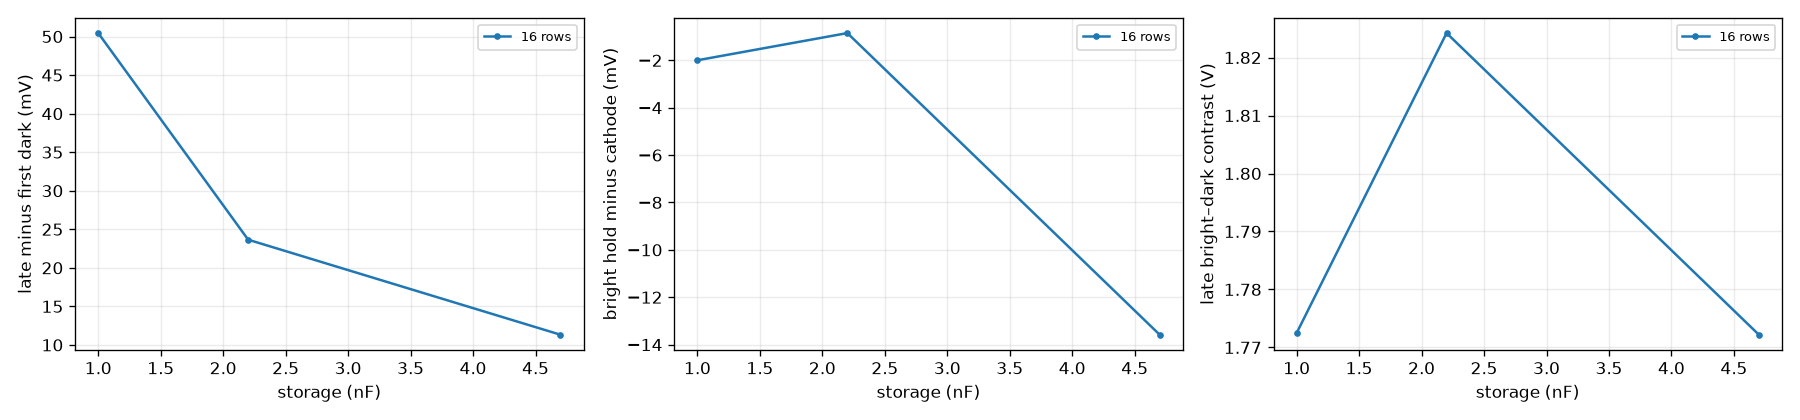

Values plotted in this chart, from the file beside it:
storage (nF), bank, late minus first dark (mV), bright hold minus cathode (mV), late bright–dark contrast (V)
1.0, 16 rows, 50.45, -1.997, 1.772
2.2, 16 rows, 23.65, -0.85, 1.824
4.7, 16 rows, 11.33, -13.58, 1.772
